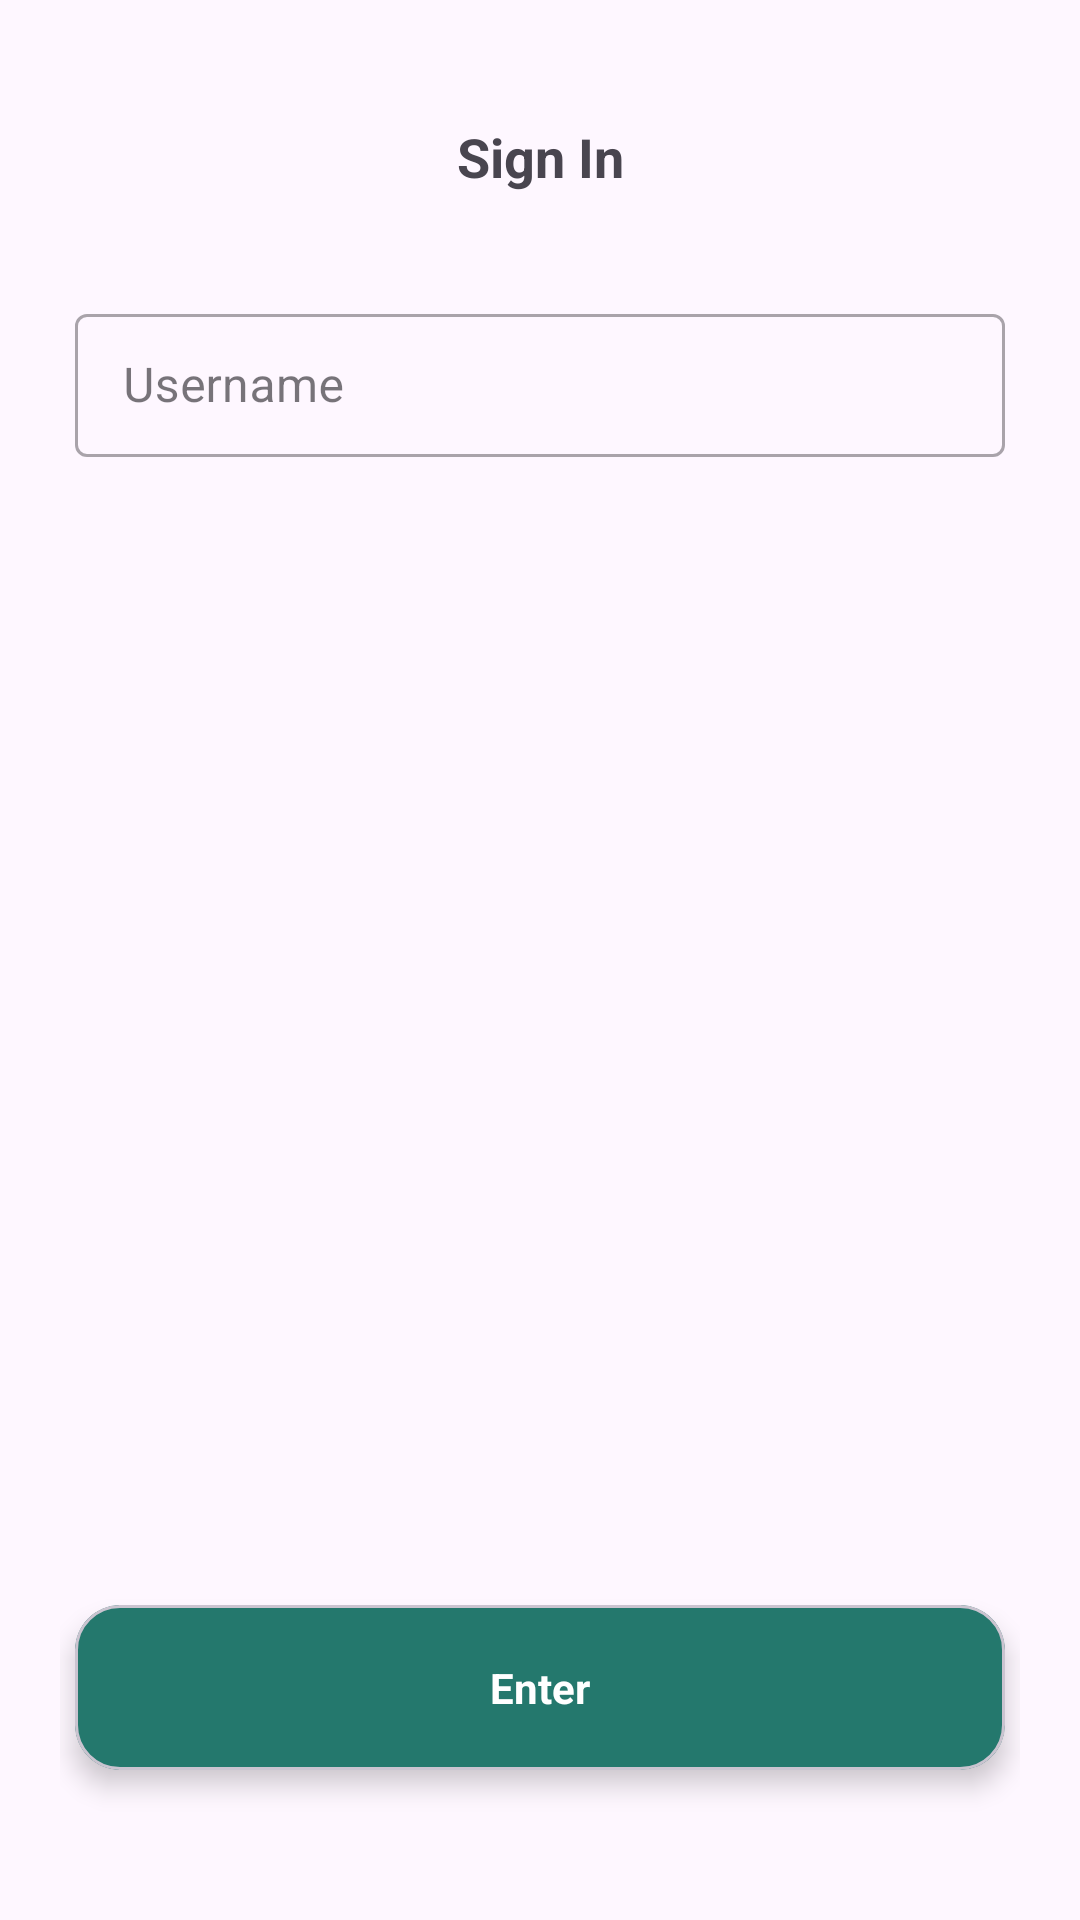

This screen was rendered from an Android layout file. Write that file and the resources it references.
<!-- AndroidManifest.xml: application theme Theme.AndroidShareScreen -->
<!-- res/layout/activity_login.xml -->
<?xml version="1.0" encoding="utf-8"?>
<androidx.constraintlayout.widget.ConstraintLayout
    xmlns:android="http://schemas.android.com/apk/res/android"
    xmlns:app="http://schemas.android.com/apk/res-auto"
    xmlns:tools="http://schemas.android.com/tools"
    android:id="@+id/main"
    android:layout_width="match_parent"
    android:layout_height="match_parent"
    android:padding="20dp"
    tools:context=".ui.LoginActivity">
    <TextView
        android:id="@+id/text1"
        android:layout_width="match_parent"
        android:layout_height="wrap_content"
        android:gravity="center"
        android:text="Sign In"
        android:textStyle="bold"
        android:textSize="18dp"
        android:layout_marginTop="20dp"
        app:layout_constraintStart_toStartOf="parent"
        app:layout_constraintEnd_toEndOf="parent"
        app:layout_constraintTop_toTopOf="parent">
    </TextView>

    <com.google.android.material.textfield.TextInputLayout
        android:id="@+id/ad_ly"
        app:layout_constraintTop_toBottomOf="@+id/text1"
        android:layout_marginTop="30dp"
        style="@style/Widget.MaterialComponents.TextInputLayout.OutlinedBox.Dense"
        android:layout_width="match_parent"
        android:layout_height="wrap_content"
        android:backgroundTint="@color/green1"

        android:hint="Username"
        android:padding="5dp"
        app:hintTextColor="@color/green1"
        app:layout_constraintEnd_toEndOf="parent"
        app:layout_constraintStart_toStartOf="parent"
        tools:layout_editor_absoluteY="314dp">

        <com.google.android.material.textfield.TextInputEditText
            android:id="@+id/username"
            android:layout_width="match_parent"
            android:layout_height="wrap_content"
            android:inputType="text"
            android:lines="1">

        </com.google.android.material.textfield.TextInputEditText>
    </com.google.android.material.textfield.TextInputLayout>



    <com.google.android.material.card.MaterialCardView
        android:id="@+id/login_btn"
        android:layout_width="match_parent"
        android:layout_height="wrap_content"
        android:clickable="true"
        android:focusable="true"
        app:cardCornerRadius="15dp"
        android:layout_marginHorizontal="5dp"
        app:cardElevation="5dp"
        android:layout_marginBottom="30dp"
        android:backgroundTint="@color/green1"
        app:layout_constraintBottom_toBottomOf="parent"
        app:layout_constraintEnd_toEndOf="parent"
        app:layout_constraintStart_toStartOf="parent">

        <TextView
            android:layout_width="wrap_content"
            android:layout_height="wrap_content"
            android:layout_gravity="center"
            android:gravity="center"
            android:padding="18dp"
            android:text="Enter"
            android:textColor="@color/white"
            android:textStyle="bold">

        </TextView>
    </com.google.android.material.card.MaterialCardView>



</androidx.constraintlayout.widget.ConstraintLayout>
<!-- resources referenced by this layout -->
<resources>
  <color name="green1">#24786D</color>
  <color name="white">#FFFFFFFF</color>
  <style name="Theme.AndroidShareScreen" parent="Base.Theme.AndroidShareScreen" />
  <style name="Base.Theme.AndroidShareScreen" parent="Theme.Material3.DayNight.NoActionBar">
          
          
      </style>
</resources>
